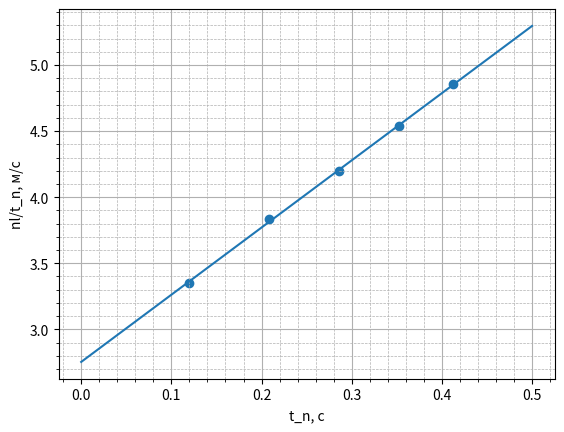

Reproduce this figure in Python.
import matplotlib.pyplot as plt
import numpy as np
def mnk(x, y):
    k=(sum(x*y)-sum(x)*sum(y)/np.size(x))/(sum(x**2)-sum(x)**2/np.size(x))
    b=(sum(y)-k*sum(x))/np.size(y)
    print(k*2, b)
    return [k, b]
def dmnk(x,y,a,b):
    x1=sum(x)/np.size(x)
    dxx=0
    for i in range(np.size(x)):
        dxx+=(x[i]-x1)**2
    dxx=dxx/np.size(x)
    y1=sum(y)/np.size(y)
    dyy=0
    for i in range(np.size(y)):
        dyy+=(y[i]-y1)**2
    dyy=dyy/np.size(y)
    delk=(1/(np.size(x)-2)*(dyy/dxx-a**2))**0.5
    delb=delk*(sum(x**2)/np.size(x))**0.5
    print(delk*a, delb*b)
    return(delk*a)



t_n=[0.1193 , 0.2088 , 0.2856 , 0.3527 , 0.4120]
t_n = np.array(t_n)
y_n=[0]*5
for i in range(1,6):
    y_n[i-1]=i*0.4/t_n[i-1]
y_n = np.array(y_n)
s1=mnk(t_n,y_n)#получаем массив, где первый элемент k,  второй b (y=kx+b)
dmnk(t_n,y_n,s1[0],s1[1])
x1=[0,0.5]#заводим две точки для прямой
y1=[0*s1[0]+s1[1],0.5*s1[0]+s1[1]]
plt.grid(True, which='major', linestyle='-')#мажорная сетка
plt.grid(True, which='minor', linestyle='--', linewidth=0.5)#минорная сетка
plt.minorticks_on()
plt.xlabel('t_n, с')#подпись оси X
plt.ylabel('nl/t_n, м/с')#подпись оси Y
plt.scatter(t_n,y_n)
plt.plot(x1,y1)
plt.show()
